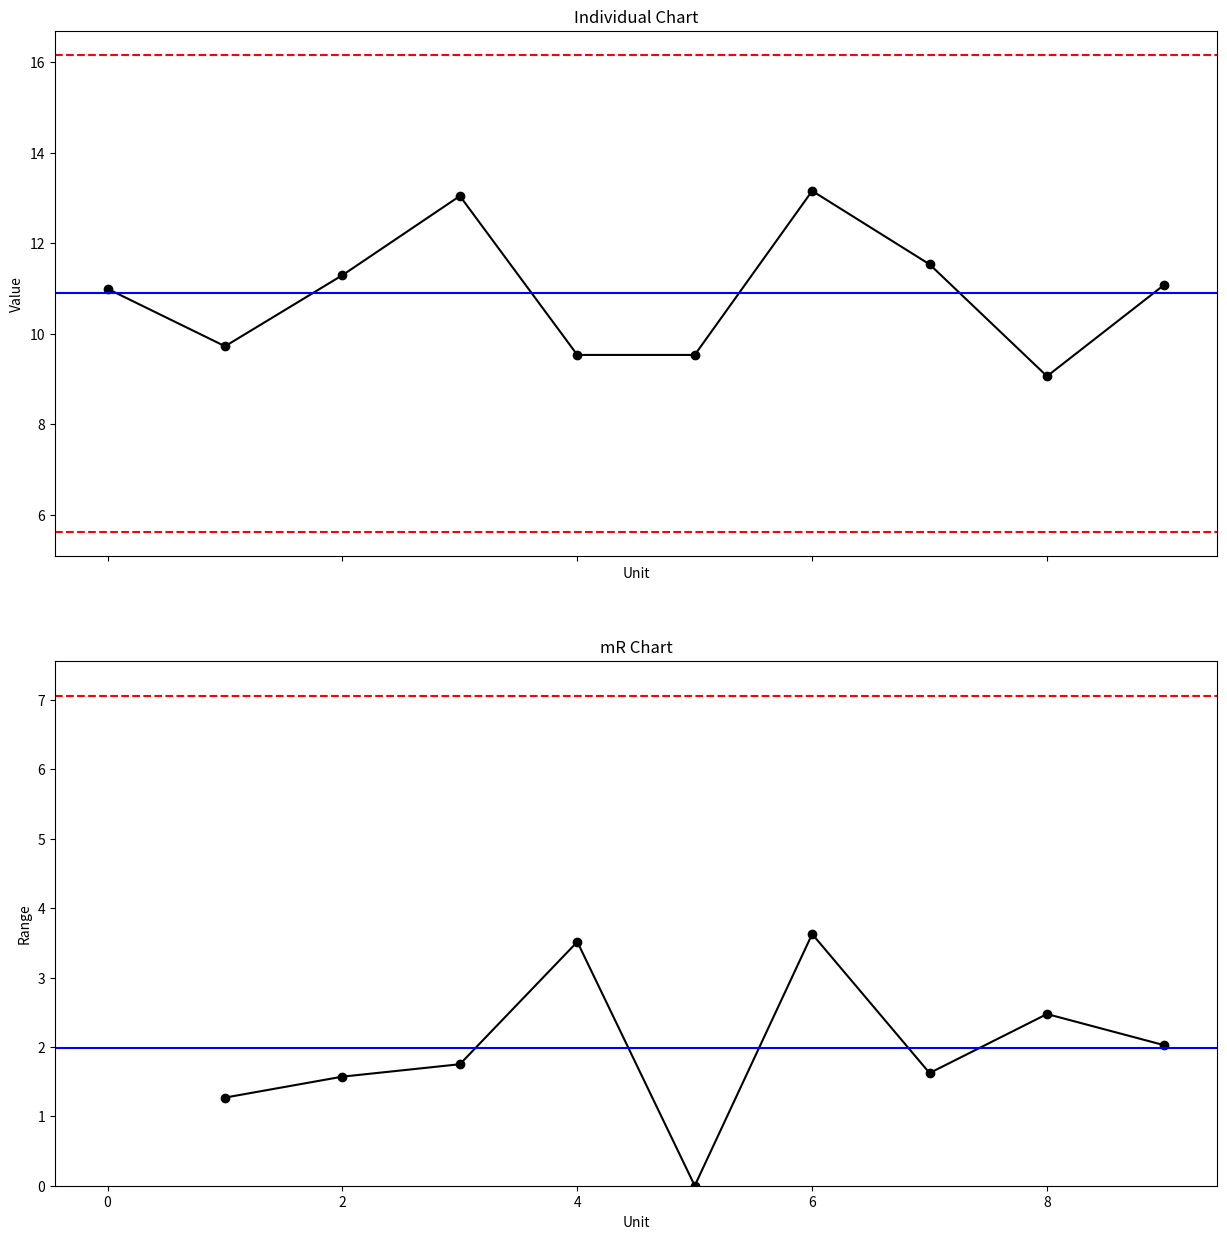

The script that saved this image:
# Import required libraries
import numpy as np
import pandas as pd
import matplotlib.pyplot as plt
import statistics

# Set random seed
np.random.seed(42)

# Create dummy data
x = pd.Series(np.random.normal(loc=10, scale=2, size=10))

# Define list variable for moving ranges
MR = [np.nan]

# Get and append moving ranges
i = 1
for data in range(1, len(x)):
    MR.append(abs(x[i] - x[i-1]))
    i += 1

# Convert list to pandas Series objects    
MR = pd.Series(MR)

# Concatenate mR Series with and rename columns
data = pd.concat([x,MR], axis=1).rename(columns={0:"x", 1:"mR"})

# Plot x and mR charts
fig, axs = plt.subplots(2, figsize=(15,15), sharex=True)

# x chart
axs[0].plot(data['x'], linestyle='-', marker='o', color='black')
axs[0].axhline(statistics.mean(data['x']), color='blue')
axs[0].axhline(statistics.mean(data['x'])+3*statistics.mean(data['mR'][1:len(data['mR'])])/1.128, color = 'red', linestyle = 'dashed')
axs[0].axhline(statistics.mean(data['x'])-3*statistics.mean(data['mR'][1:len(data['mR'])])/1.128, color = 'red', linestyle = 'dashed')
axs[0].set_title('Individual Chart')
axs[0].set(xlabel='Unit', ylabel='Value')

# mR chart
axs[1].plot(data['mR'], linestyle='-', marker='o', color='black')
axs[1].axhline(statistics.mean(data['mR'][1:len(data['mR'])]), color='blue')
axs[1].axhline(statistics.mean(data['mR'][1:len(data['mR'])])+3*statistics.mean(data['mR'][1:len(data['mR'])])*0.8525, color='red', linestyle ='dashed')
axs[1].axhline(statistics.mean(data['mR'][1:len(data['mR'])])-3*statistics.mean(data['mR'][1:len(data['mR'])])*0.8525, color='red', linestyle ='dashed')
axs[1].set_ylim(bottom=0)
axs[1].set_title('mR Chart')
axs[1].set(xlabel='Unit', ylabel='Range')

# Validate points out of control limits for x chart
i = 0
control = True
for unit in data['x']:
    if unit > statistics.mean(data['x'])+3*statistics.mean(data['mR'][1:len(data['mR'])])/1.128 or unit < statistics.mean(data['x'])-3*statistics.mean(data['mR'][1:len(data['mR'])])/1.128:
        print('Unit', i, 'out of cotrol limits!')
        control = False
    i += 1
if control == True:
    print('All points within control limits.')
    
# Validate points out of control limits for mR chart
i = 0
control = True
for unit in data['mR']:
    if unit > statistics.mean(data['mR'][1:len(data['mR'])])+3*statistics.mean(data['mR'][1:len(data['mR'])])*0.8525 or unit < statistics.mean(data['mR'][1:len(data['mR'])])-3*statistics.mean(data['mR'][1:len(data['mR'])])*0.8525:
        print('Unit', i, 'out of control limits!')
        control = False
    i += 1
if control == True:
    print('All points within control limits.')